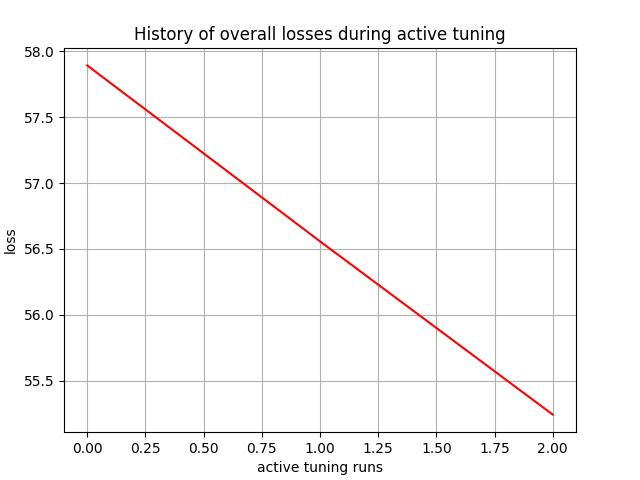

The data file committed next to this chart (first rows):
, 0
0, 57.89
1, 56.56
2, 55.24
